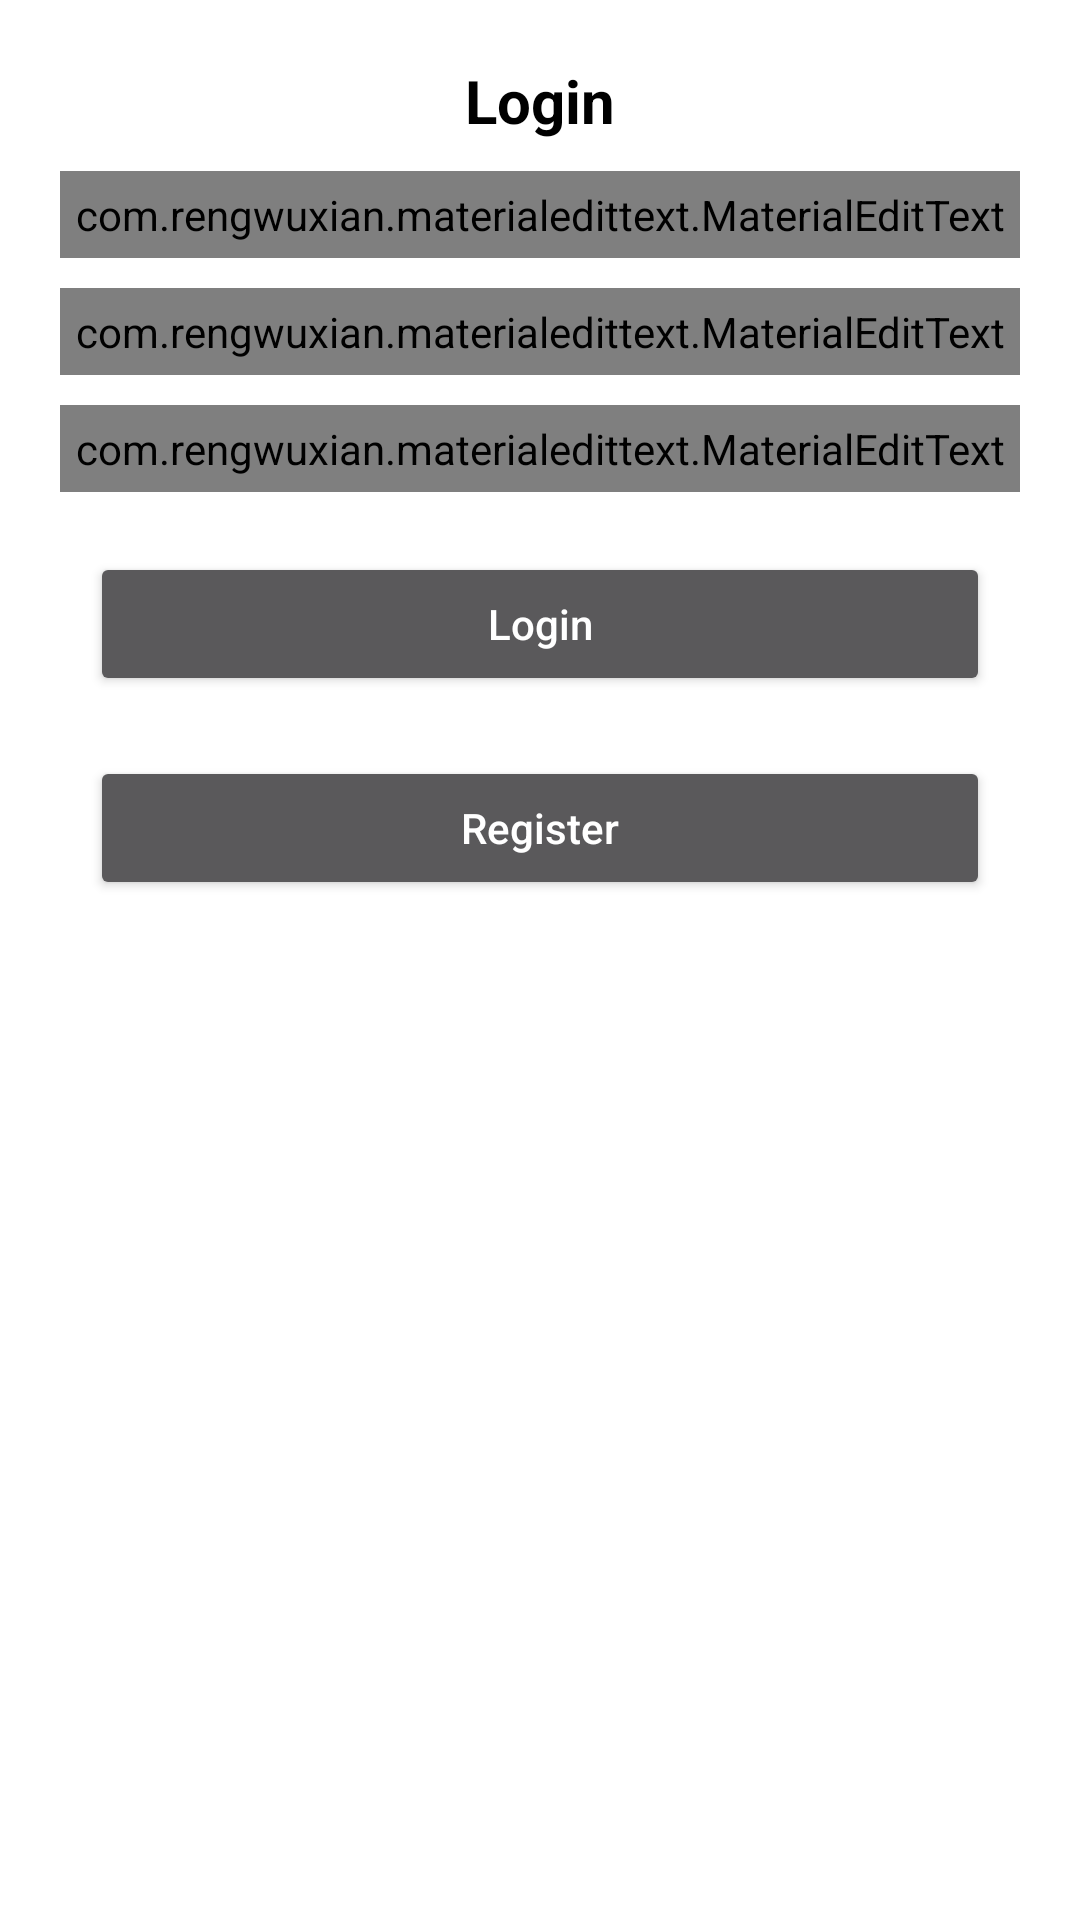

Layout XML and referenced resources for this Android screen:
<!-- AndroidManifest.xml: application theme Theme.AppCompat.NoActionBar -->
<!-- res/layout/activity_login.xml -->
<?xml version="1.0" encoding="utf-8"?>

<LinearLayout
    xmlns:android="http://schemas.android.com/apk/res/android"
    xmlns:app="http://schemas.android.com/apk/res-auto"
    android:layout_width="match_parent"
    android:layout_height="match_parent"
    android:background="@color/white"
    android:orientation="vertical">


    
    
    
    


    <TextView
        android:layout_width="match_parent"
        android:layout_height="wrap_content"
        android:layout_marginTop="20dp"
        android:gravity="center"
        android:textColor="@color/black"
        android:text="Login"
        android:textSize="20dp"

        android:textStyle="bold" />

    <com.rengwuxian.materialedittext.MaterialEditText
        android:id="@+id/name"
        android:layout_width="match_parent"
        android:layout_height="wrap_content"
        android:layout_marginLeft="20dp"
        android:layout_marginTop="10dp"
        android:layout_marginRight="20dp"
        android:textColor="@color/black"
        android:hint="name"
        android:padding="5dp"
        app:met_floatingLabel="normal" />

    <com.rengwuxian.materialedittext.MaterialEditText
        android:id="@+id/email"
        android:layout_width="match_parent"
        android:layout_height="wrap_content"
        android:layout_marginLeft="20dp"
        android:layout_marginTop="10dp"
        android:layout_marginRight="20dp"
        android:textColor="@color/black"
        android:hint="Email"
        android:padding="5dp"
        app:met_floatingLabel="normal" />

    <com.rengwuxian.materialedittext.MaterialEditText
        android:id="@+id/password"
        android:layout_width="match_parent"
        android:layout_height="wrap_content"
        android:layout_marginLeft="20dp"
        android:layout_marginTop="10dp"
        android:layout_marginRight="20dp"
        android:textColor="@color/black"
        android:hint="Password"
        android:padding="5dp"
        app:met_floatingLabel="normal" />

    <Button
        android:id="@+id/login"
        android:layout_width="300dp"
        android:layout_height="wrap_content"
        android:layout_marginTop="20dp"
        android:layout_gravity="center_horizontal"
        android:text="Login"
        android:textAllCaps="false"
        android:textColor="@android:color/white" />

    <Button
        android:id="@+id/register"
        android:layout_width="300dp"
        android:layout_height="wrap_content"
        android:layout_marginTop="20dp"
        android:layout_gravity="center_horizontal"
        android:text="Register"
        android:textAllCaps="false"
        android:textColor="@android:color/white" />

</LinearLayout>
<!-- resources referenced by this layout -->
<resources>
  <color name="black">#FF000000</color>
  <color name="white">#FFFFFFFF</color>
</resources>
